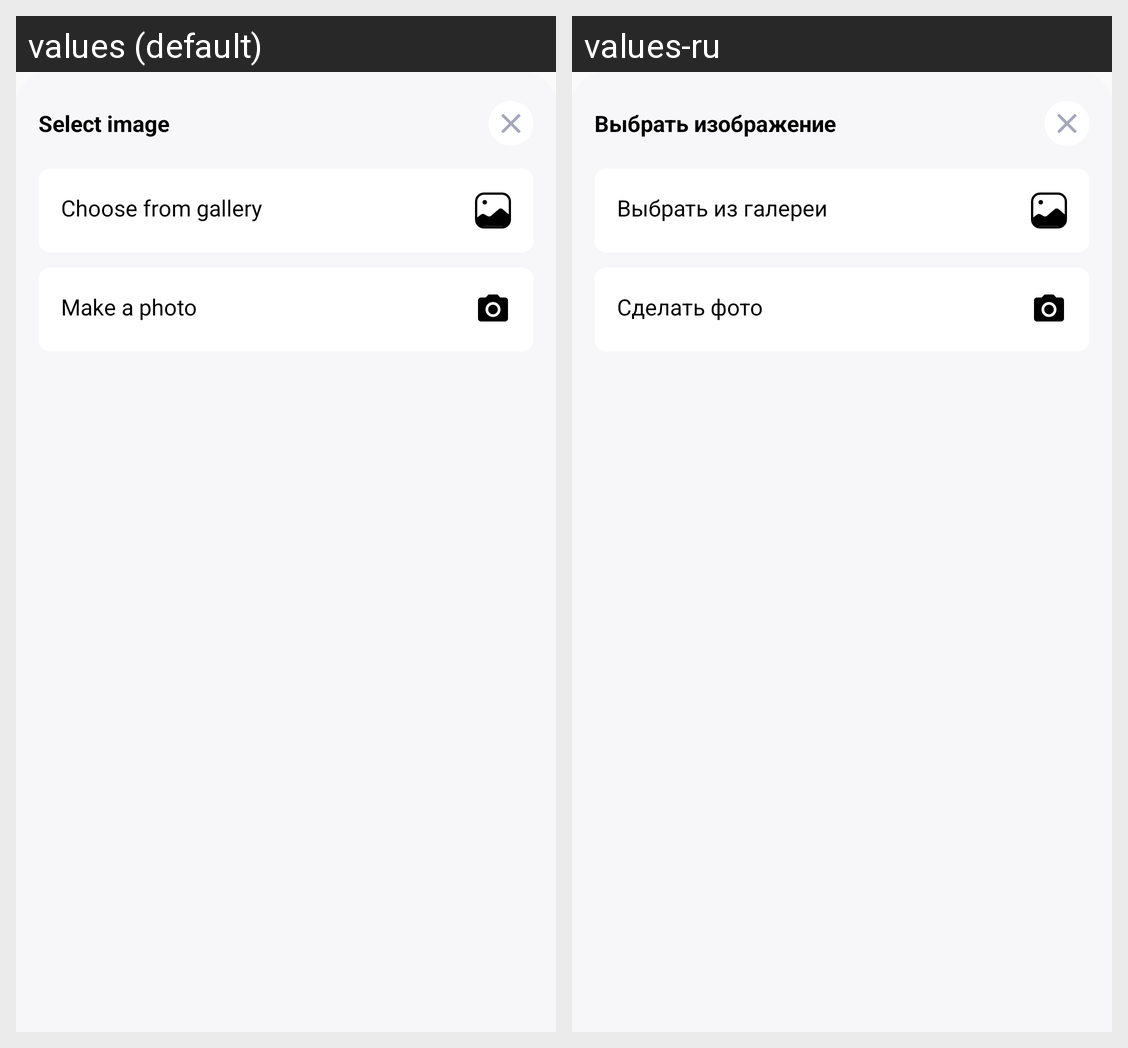

Translations of the strings shown on this Android screen, per locale in the grid:
Android screen res/layout/dialog_image_picker.xml rendered under 2 locales, left to right: values (default), values-ru. Device: Nexus 5 (rendered at 1080×1920; each locale shown at half size, 540×960, under a caption strip naming it); theme AppThemeLight.
Strings drawn on this screen, with the default value and each locale's value (text and hints the layout hard-codes, and strings that could not be matched under every locale, appear in the picture but are not listed):

select_image
  values: Select image
  values-ru: Выбрать изображение

choose_from_gallery
  values: Choose from gallery
  values-ru: Выбрать из галереи

make_a_photo
  values: Make a photo
  values-ru: Сделать фото
